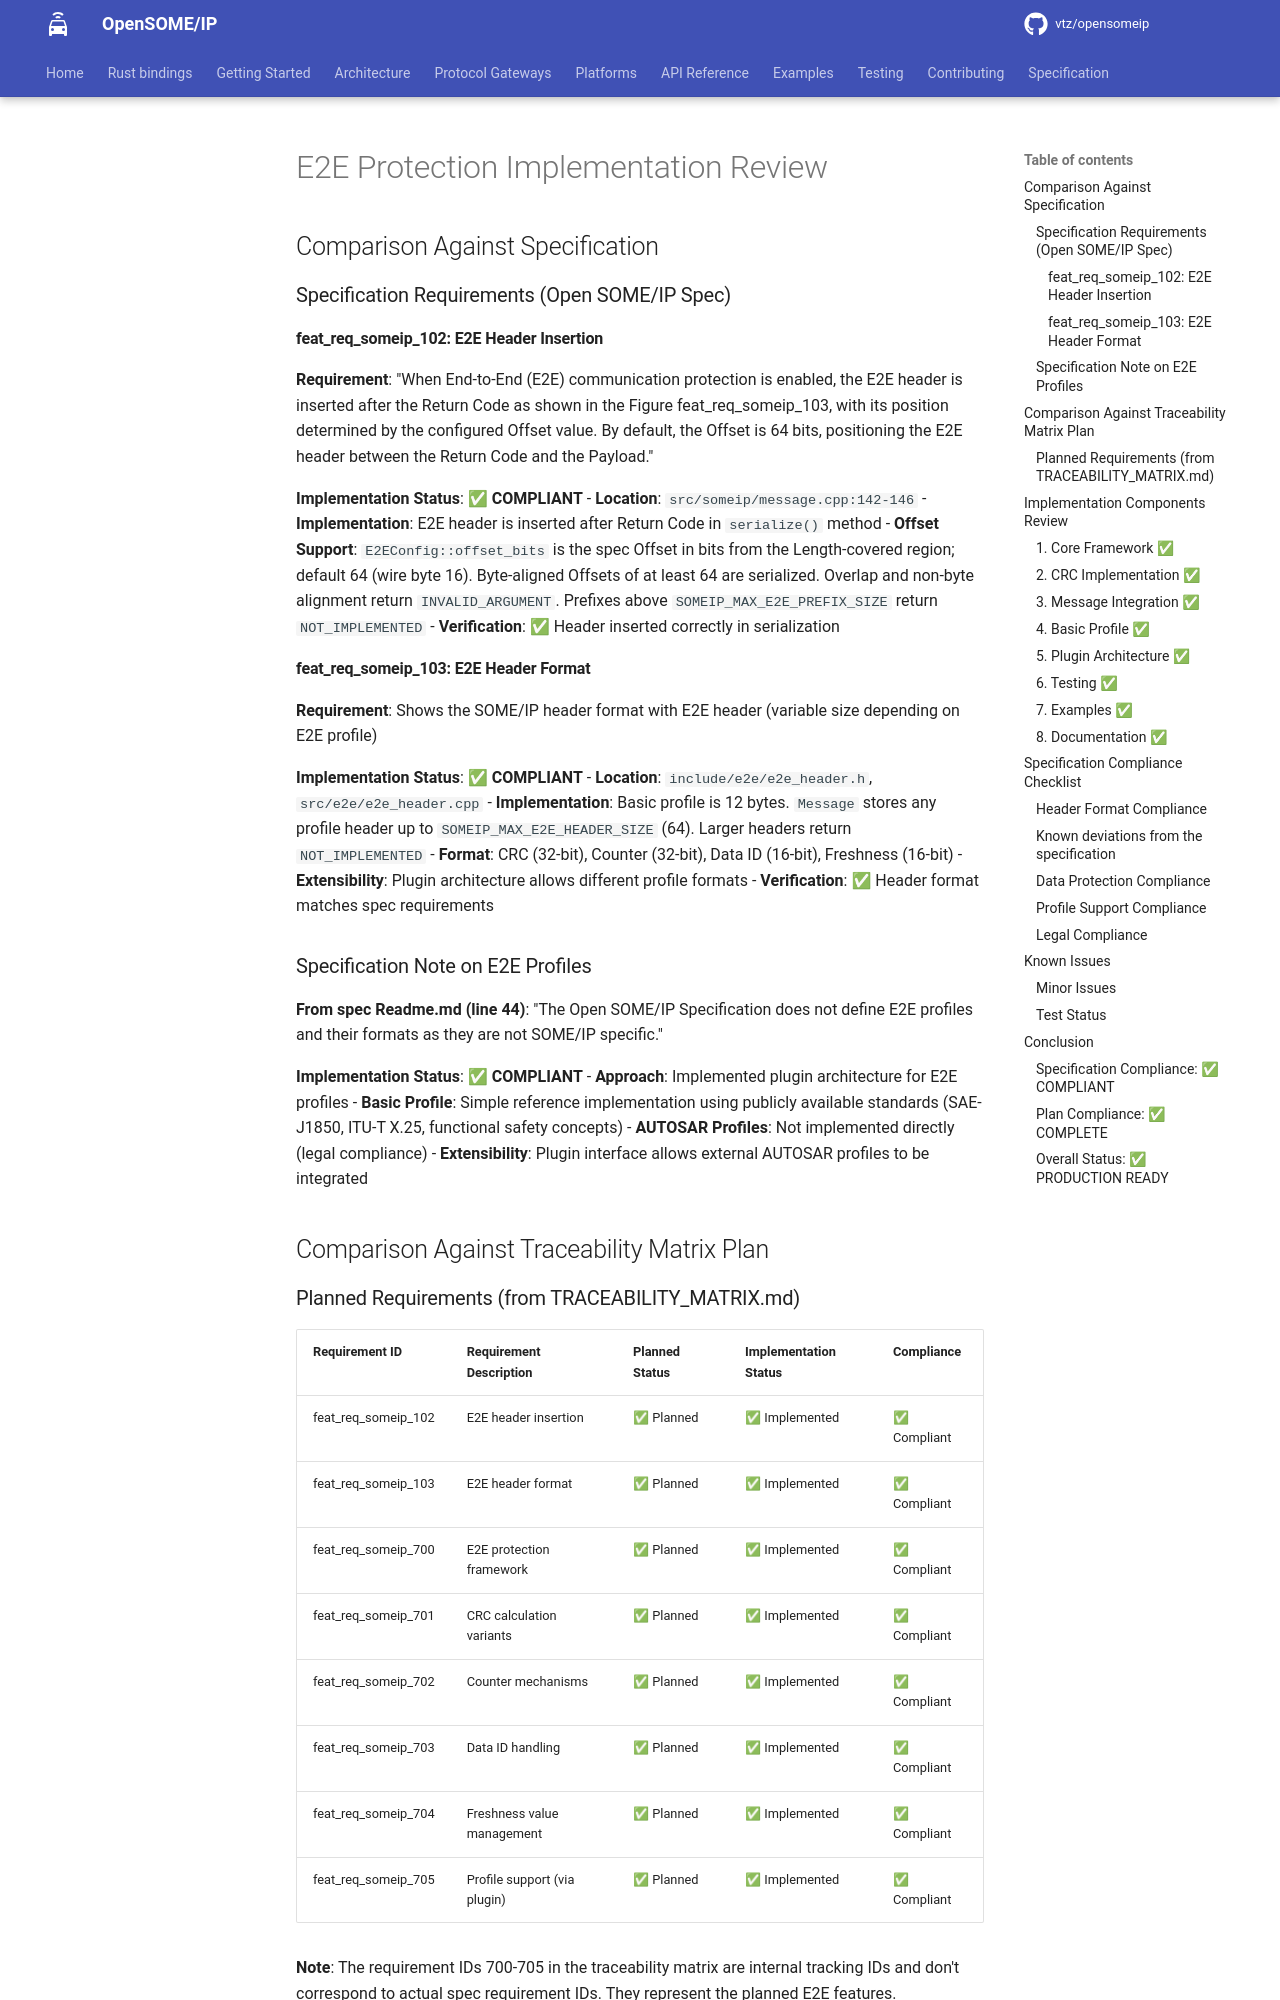

repository: vtz/opensomeip · page: E2E_IMPLEMENTATION_REVIEW/index.html · generator: mkdocs

# E2E Protection Implementation Review

## Comparison Against Specification

### Specification Requirements (Open SOME/IP Spec)

#### feat_req_someip_102: E2E Header Insertion
**Requirement**: "When End-to-End (E2E) communication protection is enabled, the E2E header is inserted after the Return Code as shown in the Figure feat_req_someip_103, with its position determined by the configured Offset value. By default, the Offset is 64 bits, positioning the E2E header between the Return Code and the Payload."

**Implementation Status**: ✅ **COMPLIANT**
- **Location**: `src/someip/message.cpp:142-146`
- **Implementation**: E2E header is inserted after Return Code in `serialize()` method
- **Offset Support**: `E2EConfig::offset_bits` is the spec Offset in bits from the Length-covered region; default 64 (wire byte 16). Byte-aligned Offsets of at least 64 are serialized. Overlap and non-byte alignment return `INVALID_ARGUMENT`. Prefixes above `SOMEIP_MAX_E2E_PREFIX_SIZE` return `NOT_IMPLEMENTED`
- **Verification**: ✅ Header inserted correctly in serialization

#### feat_req_someip_103: E2E Header Format
**Requirement**: Shows the SOME/IP header format with E2E header (variable size depending on E2E profile)

**Implementation Status**: ✅ **COMPLIANT**
- **Location**: `include/e2e/e2e_header.h`, `src/e2e/e2e_header.cpp`
- **Implementation**: Basic profile is 12 bytes. `Message` stores any profile header up to `SOMEIP_MAX_E2E_HEADER_SIZE` (64). Larger headers return `NOT_IMPLEMENTED`
- **Format**: CRC (32-bit), Counter (32-bit), Data ID (16-bit), Freshness (16-bit)
- **Extensibility**: Plugin architecture allows different profile formats
- **Verification**: ✅ Header format matches spec requirements

### Specification Note on E2E Profiles
**From spec Readme.md (line 44)**: "The Open SOME/IP Specification does not define E2E profiles and their formats as they are not SOME/IP specific."

**Implementation Status**: ✅ **COMPLIANT**
- **Approach**: Implemented plugin architecture for E2E profiles
- **Basic Profile**: Simple reference implementation using publicly available standards (SAE-J1850, ITU-T X.25, functional safety concepts)
- **AUTOSAR Profiles**: Not implemented directly (legal compliance)
- **Extensibility**: Plugin interface allows external AUTOSAR profiles to be integrated

## Comparison Against Traceability Matrix Plan
